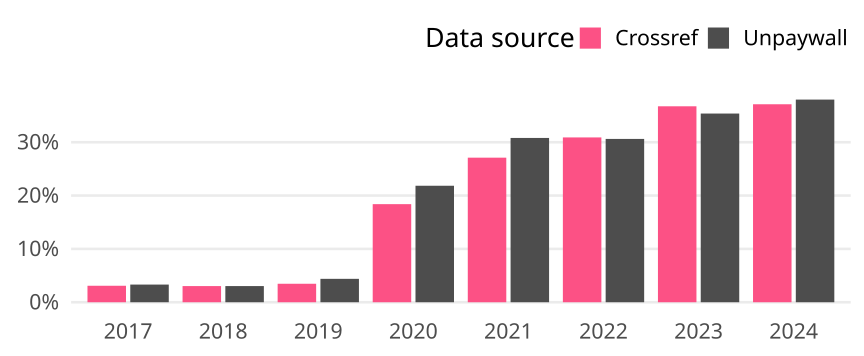

The data file committed next to this chart (first rows):
cr_year, cat, article_total, name, oa_articles, oa_share
2017, Germany, 453, Crossref, 14, 0.03091
2017, Germany, 453, Unpaywall, 15, 0.03311
2018, Germany, 462, Crossref, 14, 0.0303
2018, Germany, 462, Unpaywall, 14, 0.0303
2019, Germany, 433, Crossref, 15, 0.03464
2019, Germany, 433, Unpaywall, 19, 0.04388
2020, Germany, 522, Crossref, 96, 0.1839
2020, Germany, 522, Unpaywall, 114, 0.2184
2021, Germany, 487, Crossref, 132, 0.271
2021, Germany, 487, Unpaywall, 150, 0.308
2022, Germany, 356, Crossref, 110, 0.309
2022, Germany, 356, Unpaywall, 109, 0.3062
2023, Germany, 294, Crossref, 108, 0.3673
2023, Germany, 294, Unpaywall, 104, 0.3537
2024, Germany, 229, Crossref, 85, 0.3712
2024, Germany, 229, Unpaywall, 87, 0.3799
